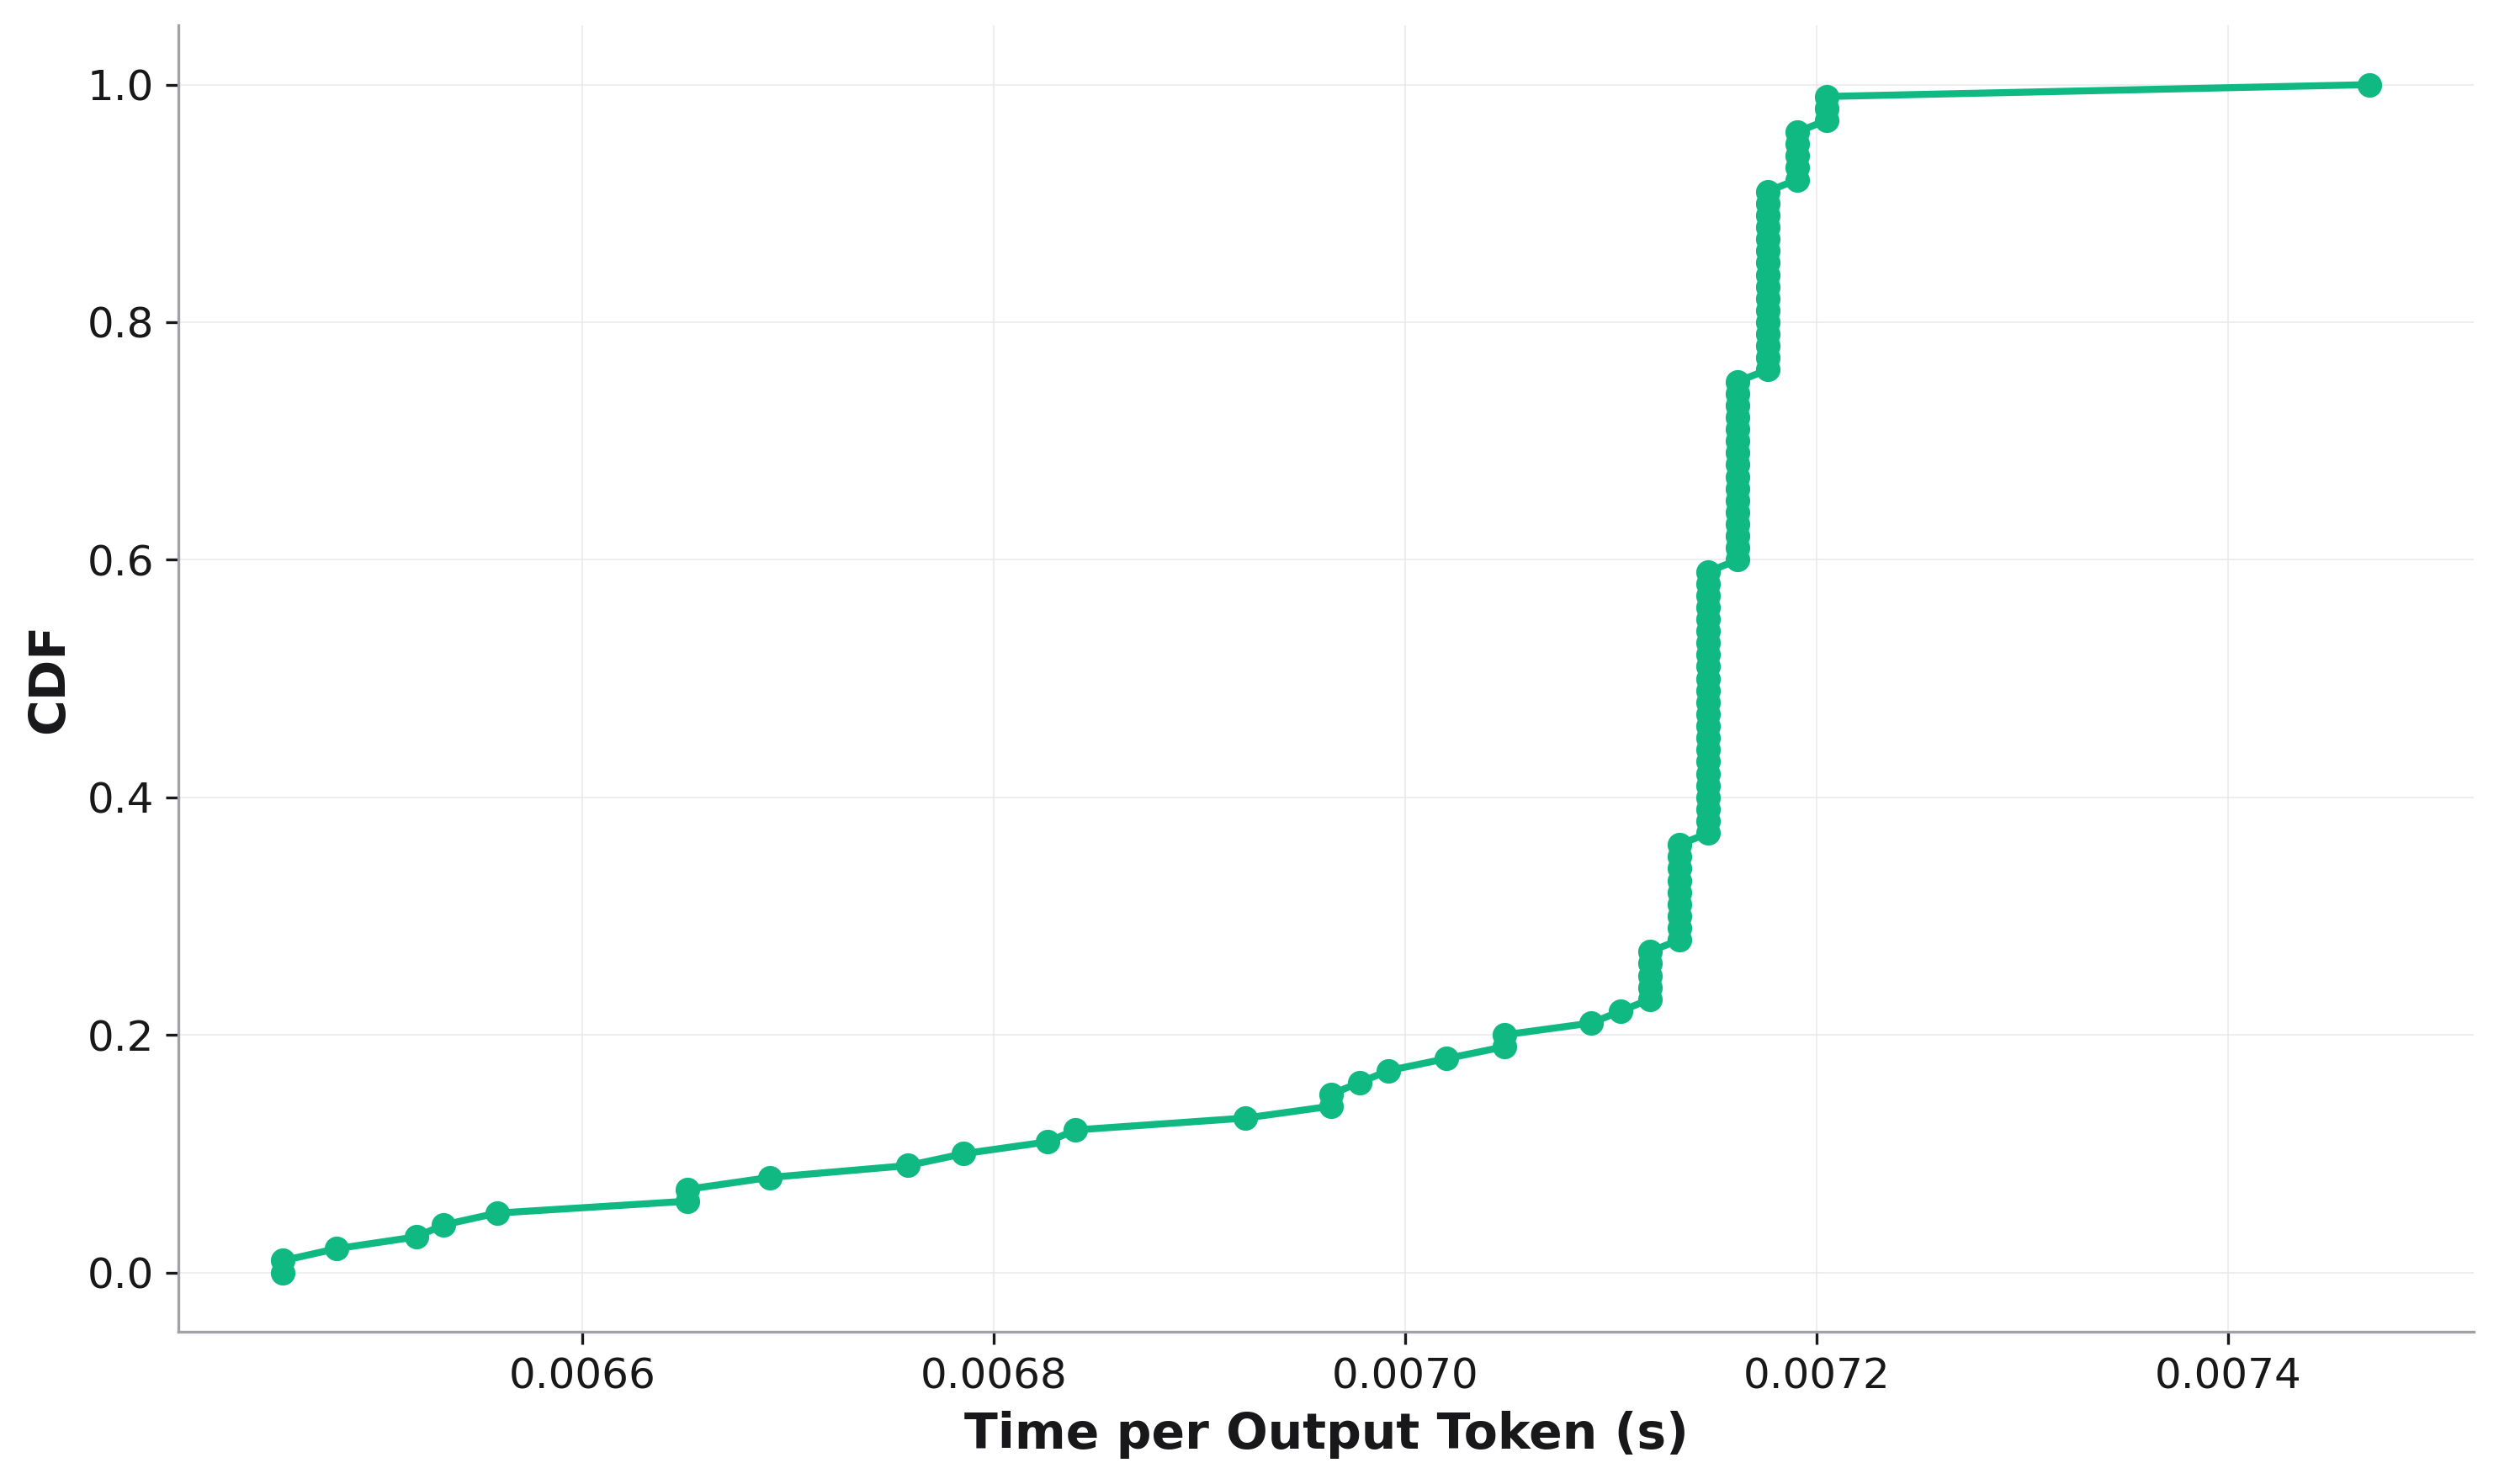

The data file committed next to this chart (first rows):
, cdf, Time per Output Token
0, 0.0, 0.006454
1, 0.01, 0.006454
2, 0.02, 0.00648
3, 0.03, 0.006519
4, 0.04, 0.006532
5, 0.05, 0.006558
6, 0.06, 0.006651
7, 0.07, 0.006651
8, 0.08, 0.006691
9, 0.09, 0.006758
10, 0.1, 0.006785
11, 0.11, 0.006826
12, 0.12, 0.00684
13, 0.13, 0.006922
14, 0.14, 0.006964
15, 0.15, 0.006964
16, 0.16, 0.006978
17, 0.17, 0.006992
18, 0.18, 0.00702
19, 0.19, 0.007048
20, 0.2, 0.007048
21, 0.21, 0.00709
22, 0.22, 0.007105
23, 0.23, 0.007119
24, 0.24, 0.007119
25, 0.25, 0.007119
26, 0.26, 0.007119
27, 0.27, 0.007119
28, 0.28, 0.007133
29, 0.29, 0.007133
30, 0.3, 0.007133
31, 0.31, 0.007133
32, 0.32, 0.007133
33, 0.33, 0.007133
34, 0.34, 0.007133
35, 0.35, 0.007133
36, 0.36, 0.007133
37, 0.37, 0.007147
38, 0.38, 0.007147
39, 0.39, 0.007147
40, 0.4, 0.007147
41, 0.41, 0.007147
42, 0.42, 0.007147
43, 0.43, 0.007147
44, 0.44, 0.007147
45, 0.45, 0.007147
46, 0.46, 0.007147
47, 0.47, 0.007147
48, 0.48, 0.007147
49, 0.49, 0.007147
50, 0.5, 0.007147
51, 0.51, 0.007147
52, 0.52, 0.007147
53, 0.53, 0.007147
54, 0.54, 0.007147
55, 0.55, 0.007147
56, 0.56, 0.007147
57, 0.57, 0.007147
58, 0.58, 0.007147
59, 0.59, 0.007147
... 41 more rows
